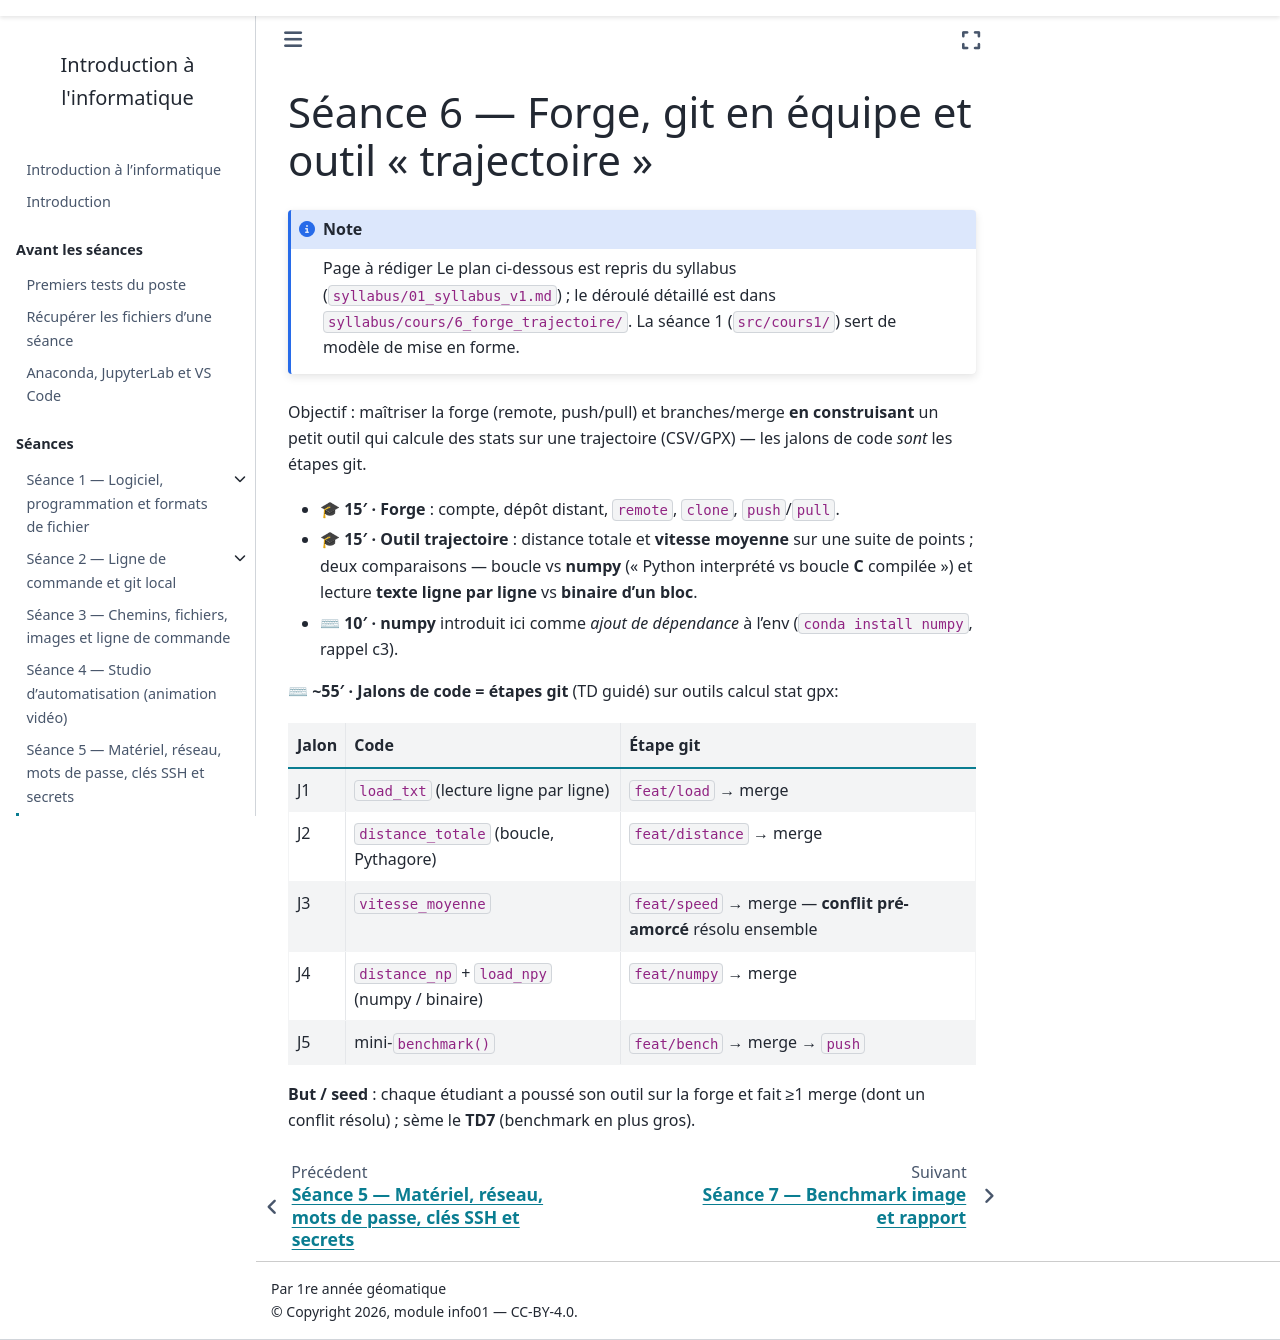

repository: ndavid/ecue-info-01 · page: cours6/index.html · generator: sphinx

---
title: "Séance 6 — Forge, git en équipe et outil « trajectoire »"
---

:::{note} Page à rédiger
Le plan ci-dessous est repris du syllabus (`syllabus/01_syllabus_v1.md`) ; le
déroulé détaillé est dans `syllabus/cours/6_forge_trajectoire/`.
La séance 1 (`src/cours1/`) sert de modèle de mise en forme.
:::

Objectif : maîtriser la forge (remote, push/pull) et branches/merge **en construisant** un petit outil qui calcule des stats sur une trajectoire (CSV/GPX) — les jalons de code *sont* les étapes git.

- **🎓 15′ · Forge** : compte, dépôt distant, `remote`, `clone`, `push`/`pull`.
- **🎓 15′ · Outil trajectoire** : distance totale et **vitesse moyenne** sur une suite de points ; deux comparaisons — boucle vs **numpy** (« Python interprété vs boucle **C** compilée ») et lecture **texte ligne par ligne** vs **binaire d'un bloc**.
- **⌨ 10′ · numpy** introduit ici comme *ajout de dépendance* à l'env (`conda install numpy`, rappel c3).

**⌨ ~55′ · Jalons de code = étapes git** (TD guidé) sur outils calcul stat gpx:

| Jalon | Code | Étape git |
|------|------|-----------|
| J1 | `load_txt` (lecture ligne par ligne) | `feat/load` → merge |
| J2 | `distance_totale` (boucle, Pythagore) | `feat/distance` → merge |
| J3 | `vitesse_moyenne` | `feat/speed` → merge — **conflit pré-amorcé** résolu ensemble |
| J4 | `distance_np` + `load_npy` (numpy / binaire) | `feat/numpy` → merge |
| J5 | mini-`benchmark()` | `feat/bench` → merge → `push` |

**But / seed** : chaque étudiant a poussé son outil sur la forge et fait ≥1 merge (dont un conflit résolu) ; sème le **TD7** (benchmark en plus gros).
